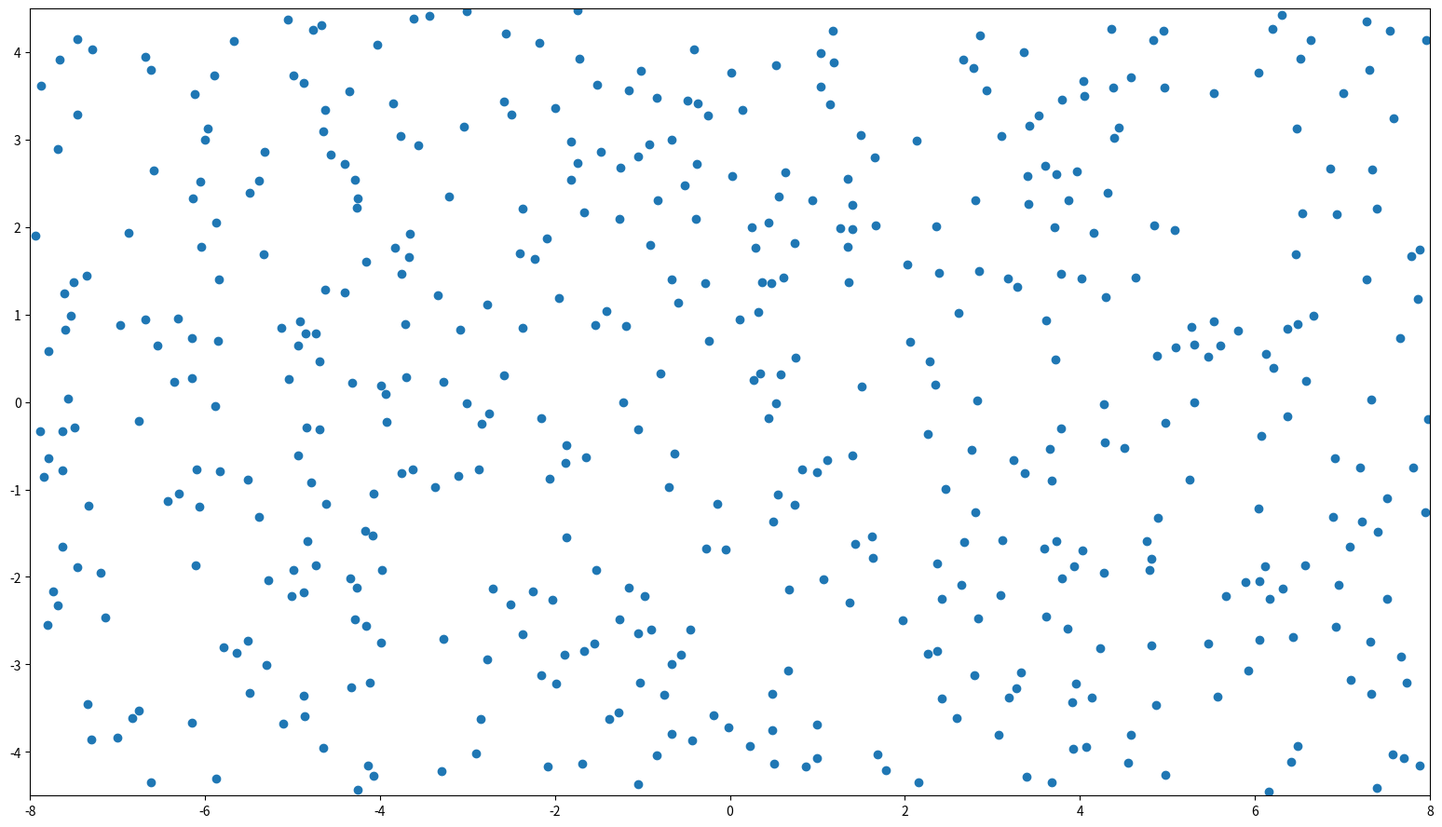

This figure's Python source: (Note: this script raises an exception after producing the figure.)
#!/usr/bin/env python3
# -*- coding: utf-8 -*-

import numpy as np
from numpy.random import uniform
import matplotlib.pyplot as plt
from numpy import cos, sin, arctan2
import matplotlib.animation as animation

# FFMPEG PATH :
# =============
#plt.rcParams['animation.ffmpeg_path'] = r"C:\Users\dlouapre\Documents\DATA\python\[ffmpeg]\bin\ffmpeg"
plt.rcParams['animation.ffmpeg_path'] = r'/Volumes/Data/Youtube/[ffmpeg]/ffmpeg'


N = 500

XMIN = -8
XMAX = 8
YMIN = -4.5
YMAX = 4.5
V0 = 1
WIND = 1
L = 0.1


# Initial self avoiding positions
positions = np.zeros((N,2))
for i in range(N):
    print("Placing particle" + str(i))
    fnd = False
    while not fnd:
        positions[i,0] = uniform(XMIN, XMAX)
        positions[i,1] = uniform(YMIN, YMAX)
        fnd = True
        for j in range(i):
            r = positions[i,:] - positions[j,:]
            if(r[0]**2 + r[1]**2 < L**2):
                fnd = False

winds = WIND * np.vstack((np.ones(N),np.zeros(N))).T

# Initial angle
angles = np.r_[uniform(0,2*np.pi,N)]
                            
fig = plt.figure(figsize=(16,9),dpi=200)
ax = fig.add_subplot(111)

line, = plt.plot(positions[:,0],positions[:,1],'o')
plt.tight_layout()

ax.set_xlim(XMIN, XMAX)
ax.set_ylim(YMIN, YMAX)
ax.set_aspect(1)


OUTPUT = True
name = "kinetic_wind"
NFRAMES = 6000
FPS = 30
DT = 0.01

def update(f):
    print("Frame "+str(f))
    velocities = V0 * np.vstack((cos(angles),sin(angles))).T + winds
    positions[:,:] = positions[:,:] + DT * velocities
    
    for i in range(N):
        for j in range(i+1,N):
            r = positions[i,:] - positions[j,:]
            if(r[0]**2 + r[1]**2 < L**2):
                angles[i] = arctan2(r[1],r[0])
                angles[j] = np.pi + angles[i]
            
    for i in range(N):
        if(positions[i,0]<XMIN):
            # angles[i] = np.pi - angles[i]
            positions[i,0] = XMAX - (XMIN - positions[i,0])
        if(positions[i,0]>XMAX):
            #angles[i] = np.pi - angles[i]
            positions[i,0] = XMIN + (positions[i,0] - XMAX)
        if(positions[i,1]<YMIN):
            positions[i,1] = YMIN + (YMIN - positions[i,1])
            angles[i] = 2*np.pi - angles[i]
        if(positions[i,1]>YMAX):
            positions[i,1] = YMAX - (positions[i,1] - YMAX)
            angles[i] = 2*np.pi - angles[i]
            
    
    line.set_data(positions[:,0],positions[:,1])


ani = animation.FuncAnimation(fig, update, frames = NFRAMES)

if OUTPUT:    
    writer = animation.FFMpegWriter(fps=FPS, bitrate = None)
    ani.save(name+".mp4", writer = writer)
else:
    plt.show() 

#plt.savefig("kinetic.png")
#plt.show()
